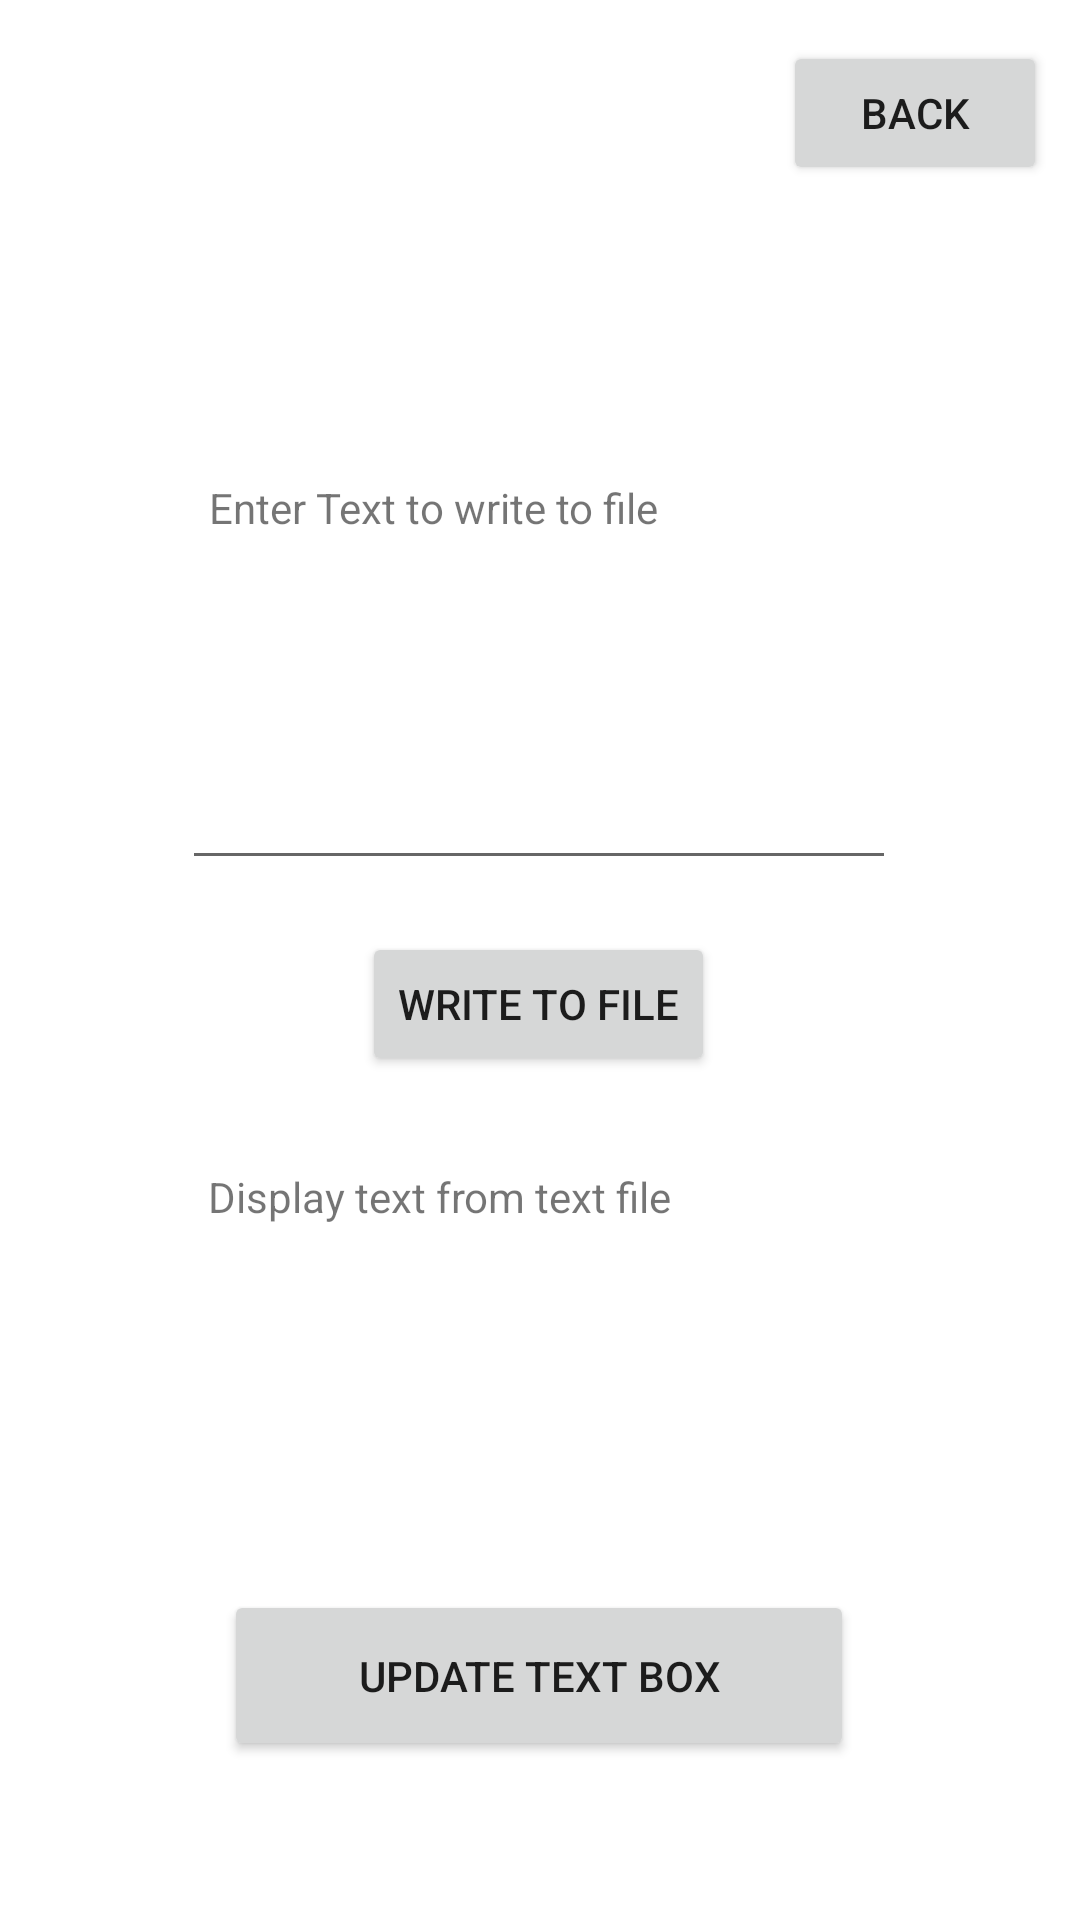

Layout XML and referenced resources for this Android screen:
<!-- AndroidManifest.xml: application theme Theme.SudokuApp -->
<!-- res/layout/activity_options_page.xml -->
<?xml version="1.0" encoding="utf-8"?>
<androidx.constraintlayout.widget.ConstraintLayout xmlns:android="http://schemas.android.com/apk/res/android"
    xmlns:app="http://schemas.android.com/apk/res-auto"
    xmlns:tools="http://schemas.android.com/tools"
    android:layout_width="match_parent"
    android:layout_height="match_parent"
    tools:context=".OptionsPage">

    <Button
        android:id="@+id/optionsBackToMenu"
        android:layout_width="wrap_content"
        android:layout_height="wrap_content"
        android:text="@string/back"
        app:layout_constraintBottom_toBottomOf="parent"
        app:layout_constraintEnd_toEndOf="parent"
        app:layout_constraintHorizontal_bias="0.959"
        app:layout_constraintStart_toStartOf="parent"
        app:layout_constraintTop_toTopOf="parent"
        app:layout_constraintVertical_bias="0.023" />

    <Button
        android:id="@+id/btnCustom"
        android:layout_width="210dp"
        android:layout_height="57dp"
        android:text="Update Text Box"
        app:layout_constraintBottom_toBottomOf="parent"
        app:layout_constraintEnd_toEndOf="parent"
        app:layout_constraintHorizontal_bias="0.497"
        app:layout_constraintStart_toStartOf="parent"
        app:layout_constraintTop_toTopOf="parent"
        app:layout_constraintVertical_bias="0.909" />

    <EditText
        android:id="@+id/readEditTextView"
        android:layout_width="238dp"
        android:layout_height="100dp"
        android:inputType="text"
        app:layout_constraintBottom_toBottomOf="parent"
        app:layout_constraintEnd_toEndOf="parent"
        app:layout_constraintHorizontal_bias="0.497"
        app:layout_constraintStart_toStartOf="parent"
        app:layout_constraintTop_toTopOf="parent"
        app:layout_constraintVertical_bias="0.358" />

    <Button
        android:id="@+id/btnWrite"
        android:layout_width="wrap_content"
        android:layout_height="wrap_content"
        android:text="Write To File"
        app:layout_constraintBottom_toBottomOf="parent"
        app:layout_constraintEnd_toEndOf="parent"
        app:layout_constraintHorizontal_bias="0.498"
        app:layout_constraintStart_toStartOf="parent"
        app:layout_constraintTop_toTopOf="parent"
        app:layout_constraintVertical_bias="0.525" />

    <TextView
        android:id="@+id/displayTextView"
        android:layout_width="228dp"
        android:layout_height="108dp"
        app:layout_constraintBottom_toBottomOf="parent"
        app:layout_constraintEnd_toEndOf="parent"
        app:layout_constraintHorizontal_bias="0.469"
        app:layout_constraintStart_toStartOf="parent"
        app:layout_constraintTop_toTopOf="parent"
        app:layout_constraintVertical_bias="0.773" />

    <TextView
        android:id="@+id/textView8"
        android:layout_width="wrap_content"
        android:layout_height="wrap_content"
        android:text="Enter Text to write to file"
        app:layout_constraintBottom_toBottomOf="parent"
        app:layout_constraintEnd_toEndOf="parent"
        app:layout_constraintHorizontal_bias="0.332"
        app:layout_constraintStart_toStartOf="parent"
        app:layout_constraintTop_toTopOf="parent"
        app:layout_constraintVertical_bias="0.257" />

    <TextView
        android:id="@+id/textView9"
        android:layout_width="wrap_content"
        android:layout_height="wrap_content"
        android:text="Display text from text file"
        app:layout_constraintBottom_toBottomOf="parent"
        app:layout_constraintEnd_toEndOf="parent"
        app:layout_constraintHorizontal_bias="0.337"
        app:layout_constraintStart_toStartOf="parent"
        app:layout_constraintTop_toTopOf="parent"
        app:layout_constraintVertical_bias="0.627" />

</androidx.constraintlayout.widget.ConstraintLayout>
<!-- resources referenced by this layout -->
<resources>
  <string name="back">Back</string>
  <style name="Theme.SudokuApp" parent="Theme.MaterialComponents.DayNight.DarkActionBar">
          
          <item name="colorPrimary">@color/purple_500</item>
          <item name="colorPrimaryVariant">@color/purple_700</item>
          <item name="colorOnPrimary">@color/white</item>
          
          <item name="colorSecondary">@color/teal_200</item>
          <item name="colorSecondaryVariant">@color/teal_700</item>
          <item name="colorOnSecondary">@color/black</item>
          
          <item name="android:statusBarColor">?attr/colorPrimaryVariant</item>
          
      </style>
  <color name="purple_500">#FF6200EE</color>
  <color name="purple_700">#FF3700B3</color>
  <color name="white">#FFFFFFFF</color>
  <color name="teal_200">#FF03DAC5</color>
  <color name="teal_700">#FF018786</color>
  <color name="black">#FF000000</color>
</resources>
